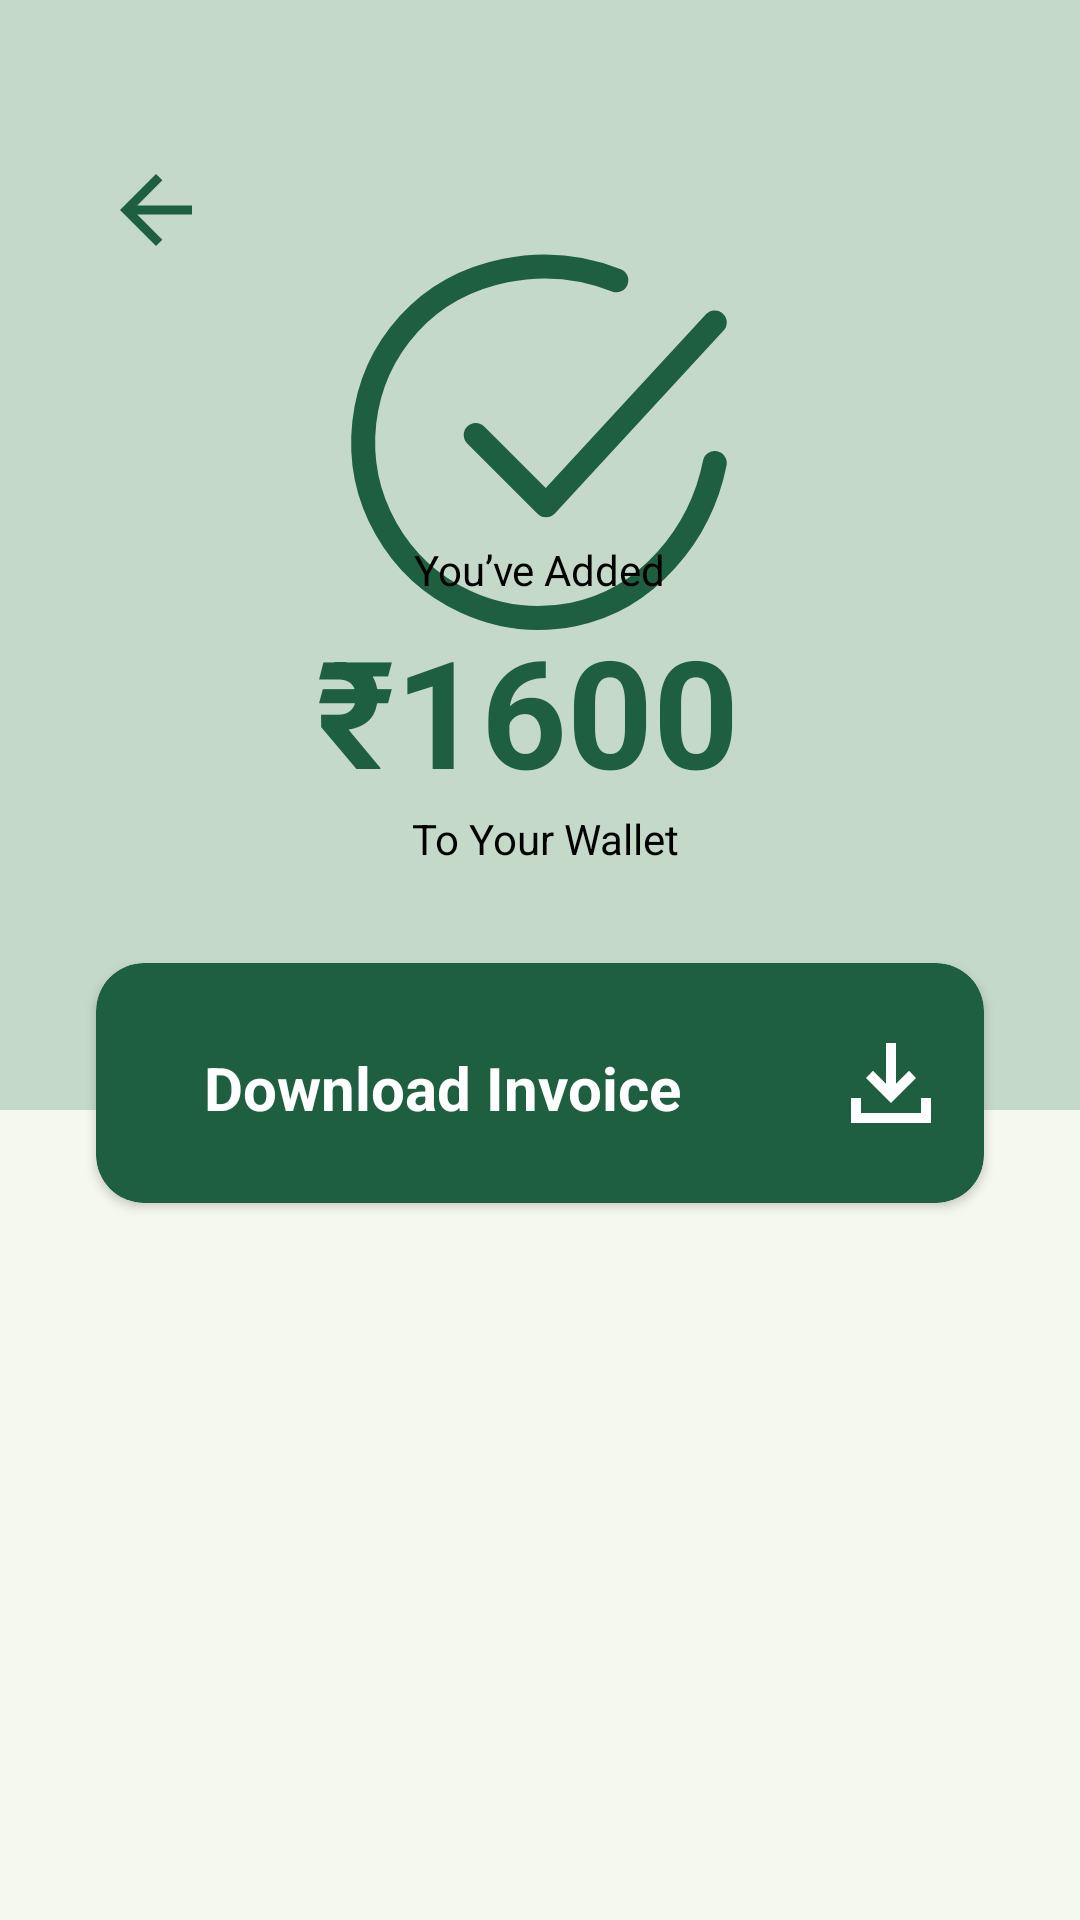

Android layout source for this screen:
<!-- AndroidManifest.xml: application theme Theme.PaymentX -->
<!-- res/layout/activity_top_up_completed.xml -->
<?xml version="1.0" encoding="utf-8"?>
<androidx.constraintlayout.widget.ConstraintLayout
    xmlns:android="http://schemas.android.com/apk/res/android"
    xmlns:app="http://schemas.android.com/apk/res-auto"
    xmlns:tools="http://schemas.android.com/tools"
    android:layout_width="match_parent"
    android:layout_height="match_parent"
    android:background="#C5D9C9"
    tools:context=".ui.main.TopUpCompleted">

    <ImageView
        android:id="@+id/imageView"
        android:layout_width="wrap_content"
        android:layout_height="wrap_content"
        android:layout_marginTop="108dp"
        android:src="@drawable/circle_tick"
        app:layout_constraintBottom_toTopOf="@+id/textView5"
        app:layout_constraintEnd_toEndOf="parent"
        app:layout_constraintHorizontal_bias="0.498"
        app:layout_constraintStart_toStartOf="parent"
        app:layout_constraintTop_toTopOf="parent"
        app:layout_constraintVertical_bias="0.461" />

    <TextView
        android:id="@+id/textView2"
        android:layout_width="wrap_content"
        android:layout_height="wrap_content"
        android:layout_marginBottom="100dp"
        android:text="₹1600"
        android:textColor="@color/dark_green"
        android:textSize="50sp"
        android:textStyle="bold"
        app:layout_constraintBottom_toTopOf="@+id/constraintLayout"
        app:layout_constraintEnd_toEndOf="parent"
        app:layout_constraintHorizontal_bias="0.481"
        app:layout_constraintStart_toStartOf="parent" />

    <androidx.constraintlayout.widget.ConstraintLayout
        android:id="@+id/constraintLayout"
        android:layout_width="match_parent"
        android:layout_height="270dp"
        android:background="@color/bg_color"
        app:layout_constraintBottom_toBottomOf="parent"
        app:layout_constraintEnd_toEndOf="parent"
        app:layout_constraintStart_toStartOf="parent" />

    <TextView
        android:id="@+id/textView5"
        android:layout_width="wrap_content"
        android:layout_height="wrap_content"
        android:layout_marginBottom="4dp"
        android:text="You’ve Added"
        android:textColor="#FF000000"
        app:layout_constraintBottom_toTopOf="@+id/textView2"
        app:layout_constraintEnd_toEndOf="parent"
        app:layout_constraintStart_toStartOf="parent" />

    <TextView
        android:id="@+id/textView6"
        android:layout_width="wrap_content"
        android:layout_height="wrap_content"
        android:text="To Your Wallet"
        android:textColor="#FF000000"
        app:layout_constraintBottom_toTopOf="@+id/downloadInvoiceCard"
        app:layout_constraintEnd_toEndOf="parent"
        app:layout_constraintHorizontal_bias="0.507"
        app:layout_constraintStart_toStartOf="parent"
        app:layout_constraintTop_toBottomOf="@+id/textView2"
        app:layout_constraintVertical_bias="0.116" />

    <ImageView
        android:id="@+id/imageView3"
        android:layout_width="48dp"
        android:layout_height="36dp"
        android:layout_marginTop="52dp"
        app:layout_constraintBottom_toTopOf="@+id/imageView"
        app:layout_constraintEnd_toEndOf="parent"
        app:layout_constraintHorizontal_bias="0.09"
        app:layout_constraintStart_toStartOf="parent"
        app:layout_constraintTop_toTopOf="parent"
        app:layout_constraintVertical_bias="0.0"
        app:srcCompat="@drawable/baseline_arrow_back_24"  />

    
    <androidx.cardview.widget.CardView
        android:id="@+id/downloadInvoiceCard"
        android:layout_width="0dp"
        android:layout_height="80dp"
        android:layout_marginStart="32dp"
        android:layout_marginTop="32dp"
        android:layout_marginEnd="32dp"
        android:backgroundTint="@color/dark_green"
        android:elevation="8dp"
        app:cardCornerRadius="16dp"
        app:layout_constraintEnd_toEndOf="parent"
        app:layout_constraintHorizontal_bias="0.0"
        app:layout_constraintStart_toStartOf="parent"
        app:layout_constraintTop_toBottomOf="@+id/textView6">

        <TextView
            android:id="@+id/downloadInvoiceText"
            android:layout_width="wrap_content"
            android:layout_height="wrap_content"
            android:layout_marginTop="12dp"
            android:layout_marginStart="20dp"
            android:padding="16dp"
            android:text="Download Invoice"
            android:textColor="@color/white"
            android:textSize="20sp"
            android:textStyle="bold" />

        <ImageView
            android:id="@+id/imageView4"
            android:layout_width="40dp"
            android:layout_height="40dp"
            android:layout_marginTop="20dp"
            android:layout_marginStart="245dp"
            app:srcCompat="@drawable/material_symbols_download_sharp" />
    </androidx.cardview.widget.CardView>

</androidx.constraintlayout.widget.ConstraintLayout>
<!-- resources referenced by this layout -->
<resources>
  <color name="bg_color">#F5F8EC</color>
  <color name="dark_green">#1D5F3E</color>
  <color name="white">#FFFFFFFF</color>
  <!-- drawable baseline_arrow_back_24 (drawable) -->
  <vector xmlns:android="http://schemas.android.com/apk/res/android" android:autoMirrored="true" android:height="20dp" android:tint="@color/back_arrow" android:viewportHeight="24" android:viewportWidth="24" android:width="20dp">
        
      <path android:fillColor="@color/back_arrow" android:pathData="M20,11H7.83l5.59,-5.59L12,4l-8,8 8,8 1.41,-1.41L7.83,13H20v-2z"/>
      
  </vector>
  <!-- drawable circle_tick (drawable) -->
  <vector xmlns:android="http://schemas.android.com/apk/res/android"
      android:width="150dp"
      android:height="150dp"
      android:viewportWidth="150"
      android:viewportHeight="150">
    <path
        android:pathData="M133.59,82.03C128.9,105.47 111.23,127.54 86.44,132.47C74.34,134.88 61.8,133.41 50.59,128.27C39.38,123.14 30.07,114.59 24,103.86C17.92,93.13 15.39,80.76 16.76,68.5C18.13,56.25 23.33,44.73 31.62,35.61C48.63,16.88 77.34,11.72 100.78,21.09"
        android:strokeLineJoin="round"
        android:strokeWidth="8"
        android:fillColor="#00000000"
        android:strokeColor="@color/dark_green"
        android:strokeLineCap="round"/>
    <path
        android:pathData="M53.91,72.66L77.34,96.09L133.59,35.16"
        android:strokeLineJoin="round"
        android:strokeWidth="8"
        android:fillColor="#00000000"
        android:strokeColor="@color/dark_green"
        android:strokeLineCap="round"/>
  </vector>
  <!-- drawable material_symbols_download_sharp (drawable) -->
  <vector xmlns:android="http://schemas.android.com/apk/res/android"
      android:width="40dp"
      android:height="40dp"
      android:viewportWidth="40"
      android:viewportHeight="40">
    <path
        android:pathData="M20.001,26.666L11.668,18.333L14.001,15.916L18.335,20.249V6.666H21.668V20.249L26.001,15.916L28.335,18.333L20.001,26.666ZM6.668,33.333V24.999H10.001V29.999H30.001V24.999H33.335V33.333H6.668Z"
        android:fillColor="@color/white"/>
  </vector>
  <style name="Theme.PaymentX" parent="Base.Theme.PaymentX" />
  <color name="back_arrow">#1D5F3E</color>
  <style name="Base.Theme.PaymentX" parent="Theme.Material3.DayNight.NoActionBar">
          
          <item name="android:navigationBarColor">#1A607D8B</item>
          <item name="android:windowLightNavigationBar">true</item>
      </style>
</resources>
